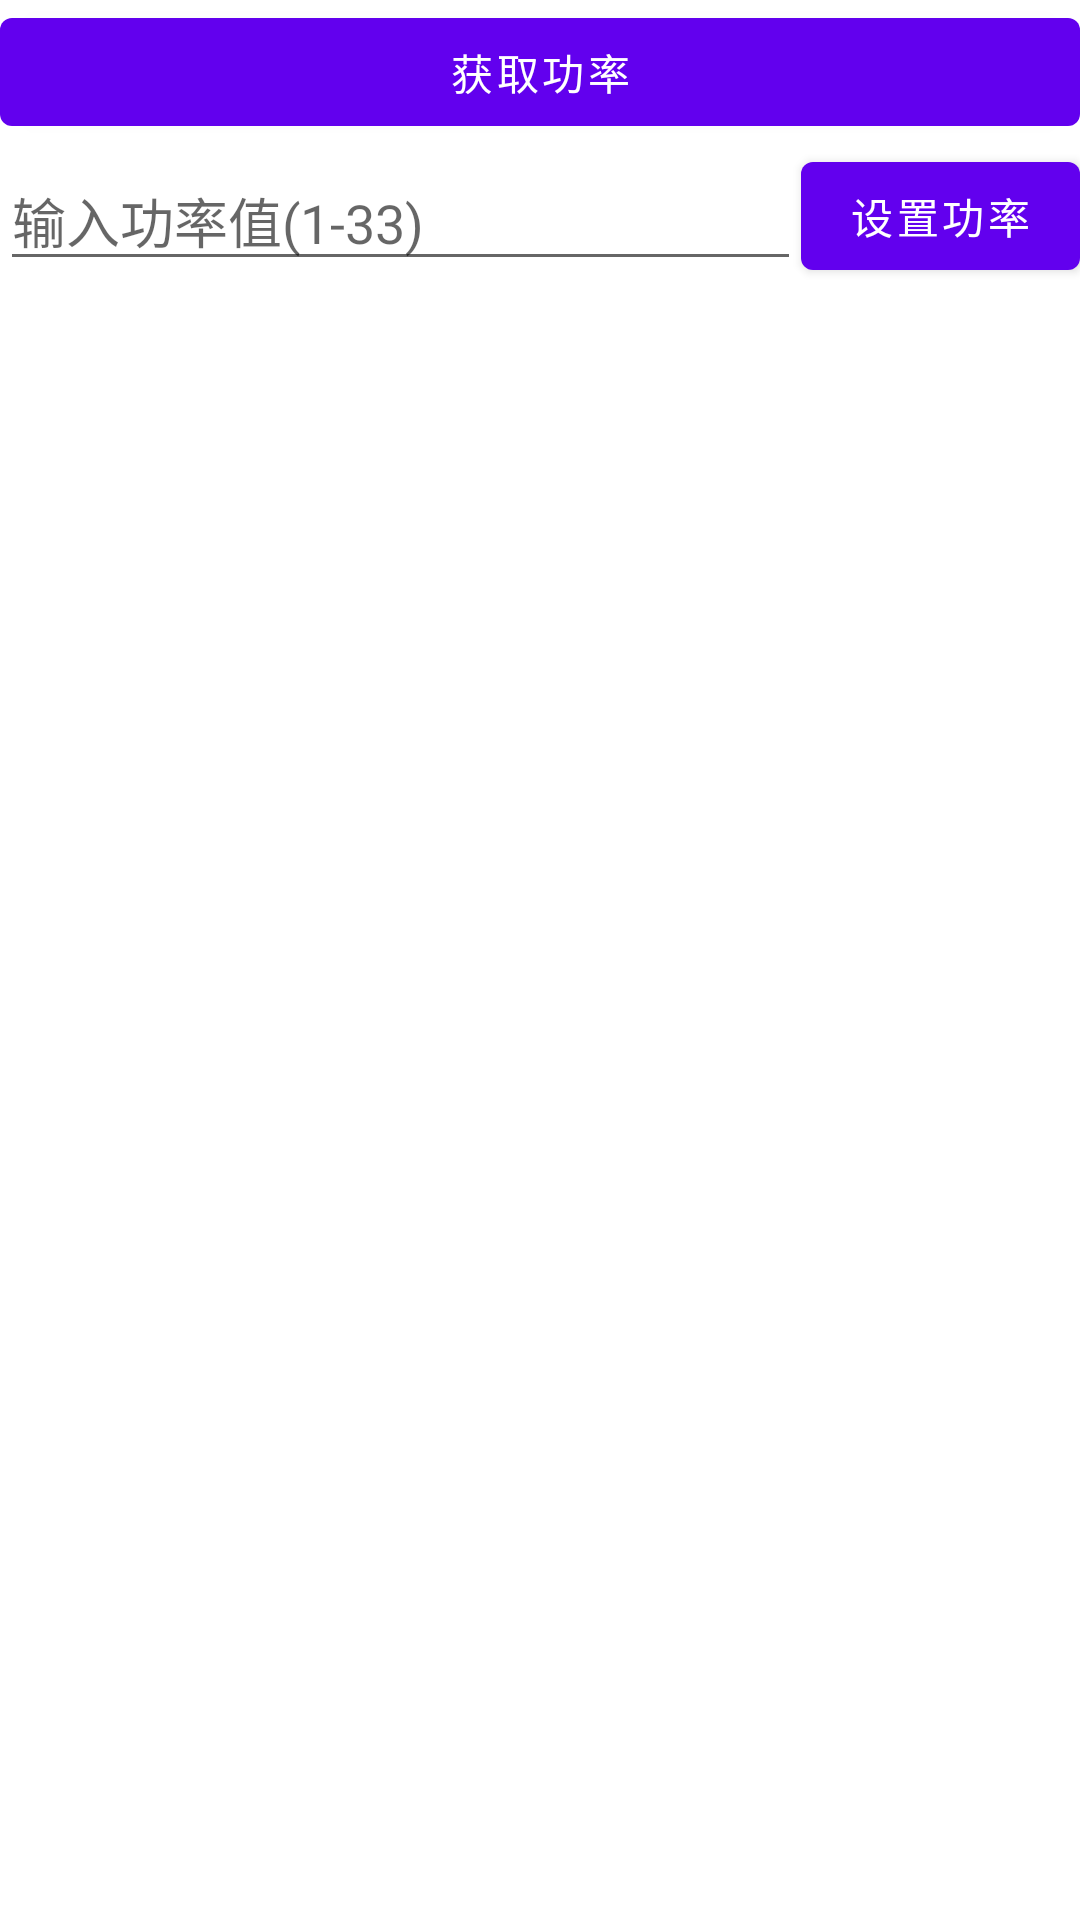

Android layout source for this screen:
<!-- AndroidManifest.xml: application theme Theme.Rfid_demo2 -->
<!-- res/layout/fragment_setting.xml -->
<?xml version="1.0" encoding="utf-8"?>
<LinearLayout xmlns:android="http://schemas.android.com/apk/res/android"
    xmlns:tools="http://schemas.android.com/tools"
    android:layout_width="match_parent"
    android:layout_height="match_parent"
    android:orientation="vertical"
    tools:context=".ui.main.SettingFragment">

    <Button
        android:id="@+id/btn_getPower"
        android:layout_width="match_parent"
        android:layout_height="wrap_content"
        android:text="获取功率" />

    <LinearLayout
        android:layout_width="match_parent"
        android:layout_height="wrap_content"
        android:gravity="center"
        android:orientation="horizontal">

        <EditText
            android:id="@+id/et_setPower"
            android:layout_width="0dp"
            android:layout_height="wrap_content"
            android:layout_weight="2"
            android:inputType="number"
            android:hint="输入功率值(1-33)" />

        <Button
            android:id="@+id/btn_setPower"
            android:layout_width="wrap_content"
            android:layout_height="wrap_content"
            android:text="设置功率" />
    </LinearLayout>


</LinearLayout>
<!-- resources referenced by this layout -->
<resources>
  <style name="Theme.Rfid_demo2" parent="Theme.MaterialComponents.DayNight.DarkActionBar">
          
          <item name="colorPrimary">@color/purple_500</item>
          <item name="colorPrimaryVariant">@color/purple_700</item>
          <item name="colorOnPrimary">@color/white</item>
          
          <item name="colorSecondary">@color/teal_200</item>
          <item name="colorSecondaryVariant">@color/teal_700</item>
          <item name="colorOnSecondary">@color/black</item>
          
          <item name="android:statusBarColor" tools:targetApi="l">?attr/colorPrimaryVariant</item>
          
      </style>
  <color name="purple_500">#FF6200EE</color>
  <color name="purple_700">#FF3700B3</color>
  <color name="white">#FFFFFFFF</color>
  <color name="teal_200">#FF03DAC5</color>
  <color name="teal_700">#FF018786</color>
  <color name="black">#FF000000</color>
</resources>
